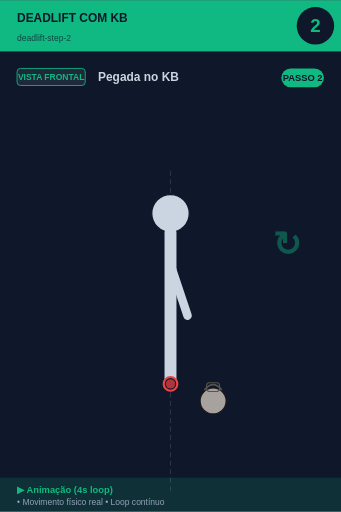
t = 0.00 s
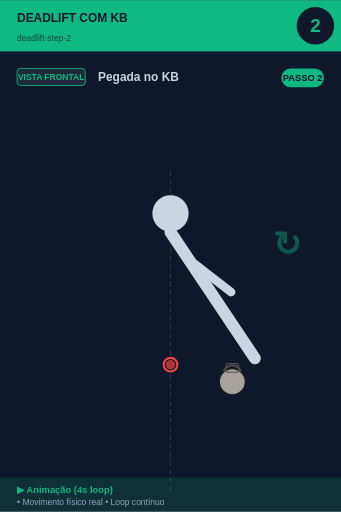
t = 0.75 s
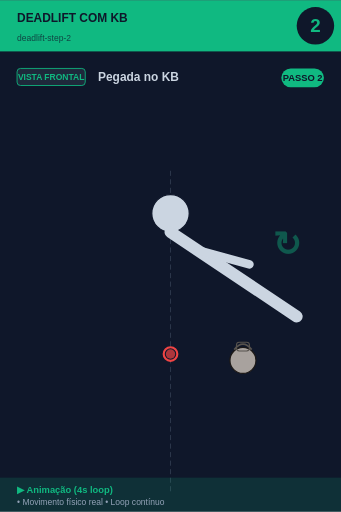
t = 1.25 s
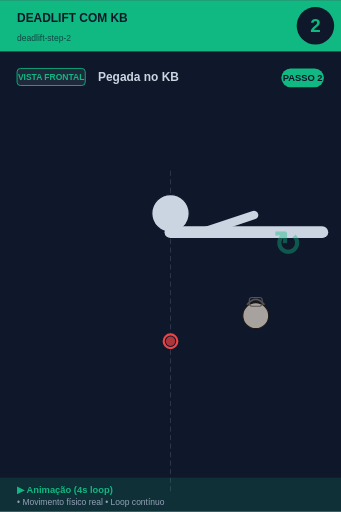
t = 2.00 s
t = 2.75 s: frame unchanged from t = 1.25 s, image omitted
t = 3.25 s: frame unchanged from t = 0.75 s, image omitted

The animated SVG that drew these frames (rendered in a browser with its animation timeline set to each time). Animation: 3 SMIL elements (animateTransform=3); one cycle of 4.00 s, repeats indefinitely.

<svg xmlns="http://www.w3.org/2000/svg" viewBox="0 0 400 600" width="400" height="600">
<rect width="400" height="600" fill="#0f172a"/>

<!-- Header -->
<rect x="0" y="0" width="400" height="60" fill="#10b981"/>
<text x="20" y="25" font-size="14" font-weight="bold" fill="#0f172a" font-family="sans-serif">DEADLIFT COM KB</text>
<text x="20" y="48" font-size="10" fill="#0f172a" opacity="0.7" font-family="sans-serif">deadlift-step-2</text>

<!-- Step number -->
<circle cx="370" cy="30" r="22" fill="#0f172a"/>
<text x="370" y="37" font-size="22" font-weight="bold" fill="#10b981" text-anchor="middle" font-family="sans-serif">2</text>

<!-- Vista + título -->
<rect x="20" y="80" width="80" height="20" rx="4" fill="#1e293b" stroke="#10b981" stroke-width="1"/>
<text x="60" y="94" font-size="10" font-weight="bold" fill="#10b981" text-anchor="middle" font-family="sans-serif">VISTA FRONTAL</text>
<text x="115" y="95" font-size="14" font-weight="bold" fill="#cbd5e1" font-family="sans-serif">Pegada no KB</text>

<!-- Corpo -->
<g transform="translate(0, 50)">
<line x1="200" y1="150" x2="200" y2="530" stroke="#475569" stroke-width="1" stroke-dasharray="6,4" opacity="0.6"/><circle cx="200" cy="200" r="22" fill="#cbd5e1" stroke="#0f172a" stroke-width="1.5"/>
<g id="trunk">
  <animateTransform attributeName="transform" type="rotate"
    values="0 200 222; -45 200 222; -90 200 222; -45 200 222; 0 200 222"
    keyTimes="0;0.25;0.5;0.75;1"
    dur="4s" repeatCount="indefinite"/>
  <line x1="200" y1="222" x2="200" y2="400" stroke="#cbd5e1" stroke-width="14" stroke-linecap="round"/>
  <line x1="200" y1="260" x2="200" y2="320" stroke="#cbd5e1" stroke-width="10" stroke-linecap="round"/>
  <line x1="200" y1="260" x2="220" y2="320" stroke="#cbd5e1" stroke-width="10" stroke-linecap="round"/>
</g>

<g>
  <animateTransform attributeName="transform" type="translate"
    values="0,0; 0,-30; 0,-50; 0,-30; 0,0"
    keyTimes="0;0.25;0.5;0.75;1"
    dur="4s" repeatCount="indefinite"/>
  <circle cx="200" cy="400" r="8" fill="#0f172a" stroke="#ef4444" stroke-width="2.5"/>
  <circle cx="200" cy="400" r="5.5" fill="#ef4444" opacity="0.7"/>
</g>

<g>
  <animateTransform attributeName="transform" type="translate"
    values="0,0; 30,-30; 50,-100; 30,-30; 0,0"
    keyTimes="0;0.25;0.5;0.75;1"
    dur="4s" repeatCount="indefinite"/>
  <circle cx="250" cy="420" r="15.299999999999999" fill="#a8a29e" stroke="#1c1917" stroke-width="1.5"/><path d="M 239.8 407.25 Q 250 394.5 260.2 407.25" fill="none" stroke="#57534e" stroke-width="2.125"/><rect x="242.35" y="398.75" width="15.299999999999999" height="10.2" rx="3.4" fill="none" stroke="#57534e" stroke-width="1.275"/>
</g>
<text x="320" y="250" font-size="40" fill="#10b981" opacity="0.4" font-weight="bold">↻</text>
</g>

<!-- Footer -->
<rect x="0" y="560" width="400" height="40" fill="#10b981" opacity="0.15"/>
<text x="20" y="578" font-size="11" font-weight="bold" fill="#10b981" font-family="sans-serif">▶ Animação (4s loop)</text>
<text x="20" y="592" font-size="10" fill="#94a3b8" font-family="sans-serif">• Movimento físico real • Loop contínuo</text>

<!-- Tag PASSO N -->
<g transform="translate(330, 80)">
<rect x="0" y="0" width="50" height="22" rx="11" fill="#10b981"/>
<text x="25" y="15" font-size="11" font-weight="bold" fill="#0f172a" text-anchor="middle" font-family="sans-serif">PASSO 2</text>
</g>
</svg>
